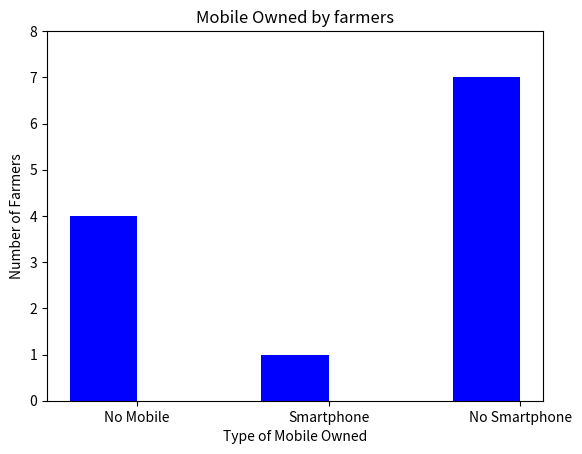

Write the Python code that produced this figure.
import numpy as np
import matplotlib.pyplot as plt

#Graph 1

y = [4,1,7]
N = len(y)
x = range(N)
#width = 1/1.5
width = 0.35       # the width of the bars: can also be len(x) sequence
plt.bar(x, y, width, color="blue")

plt.xlabel('Type of Mobile Owned')
plt.ylabel('Number of Farmers')
plt.title('Mobile Owned by farmers')

plt.ylim([0,8])

ind = np.arange(N)    # the x locations for the groups

plt.xticks(ind+width/2., ('No Mobile','Smartphone','No Smartphone') )
    
plt.show()